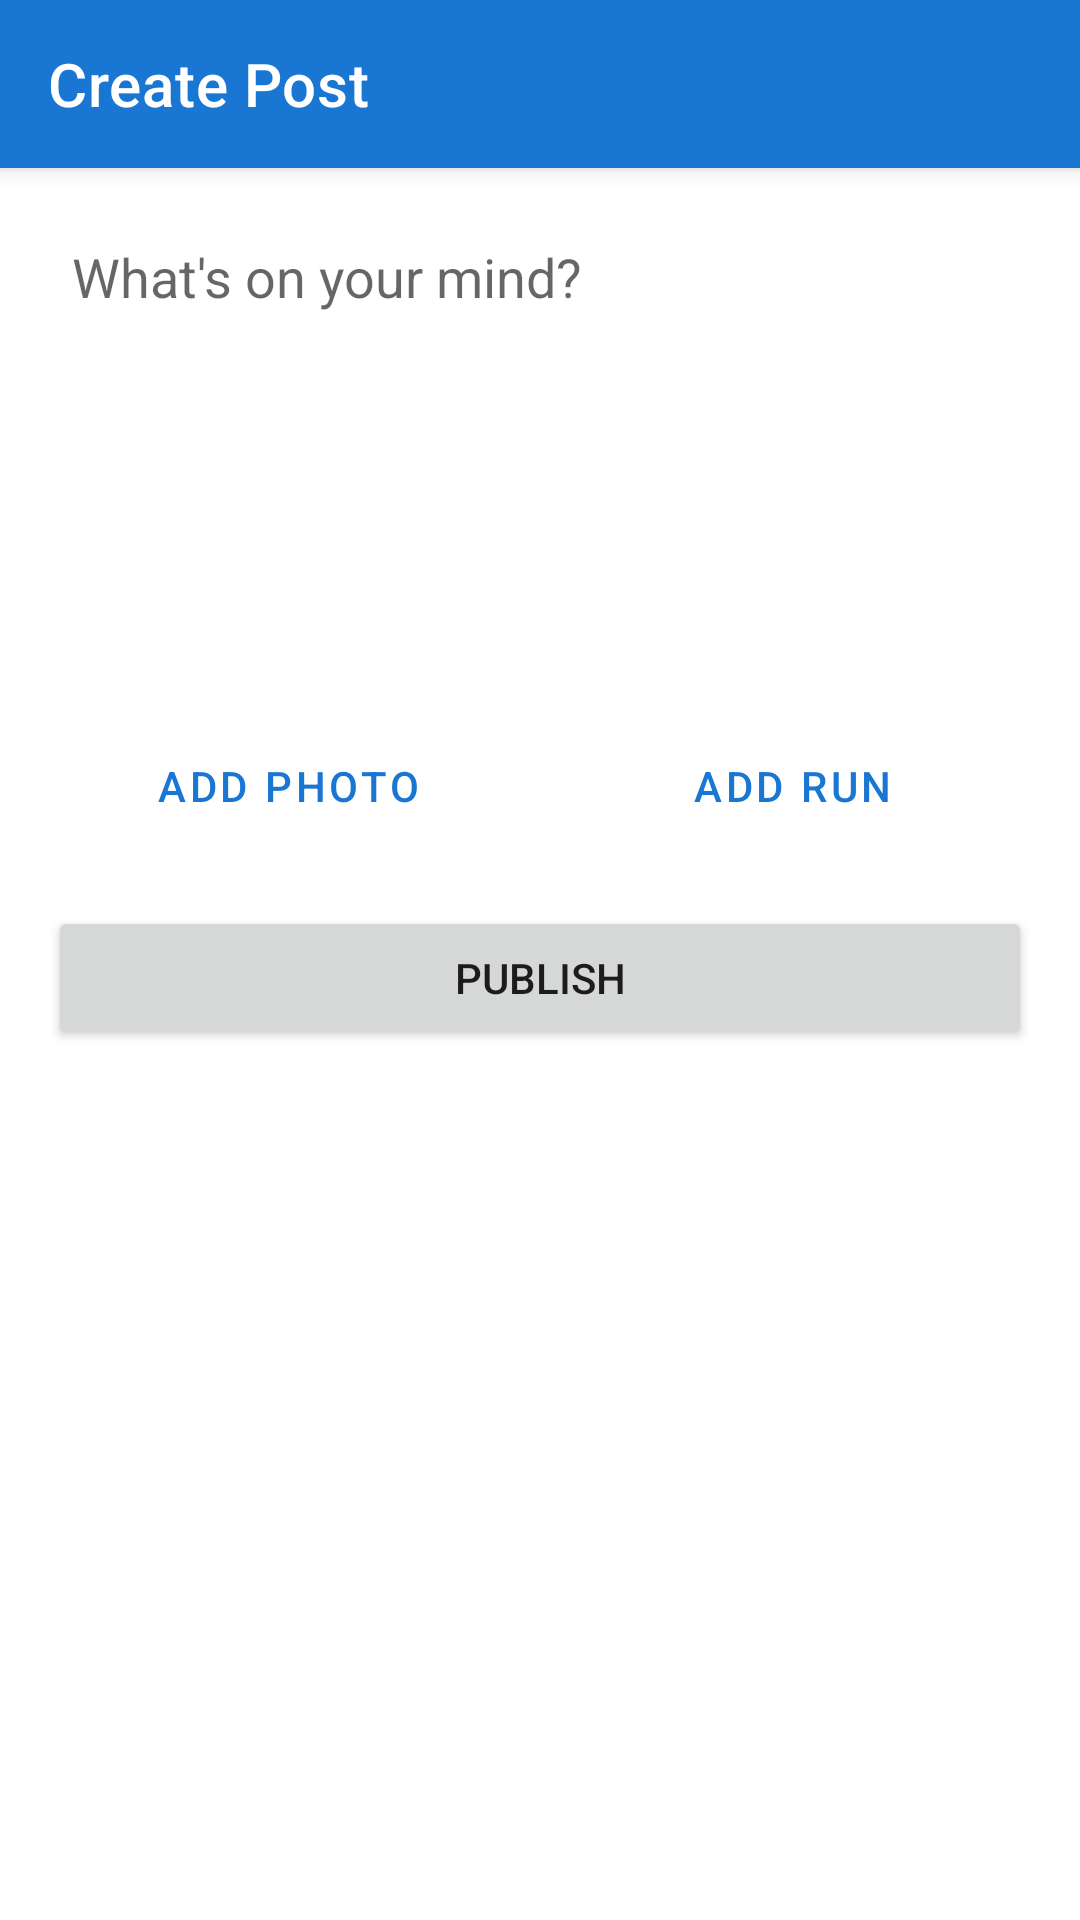

The Android layout XML behind this screen, and the referenced resources:
<!-- AndroidManifest.xml: application theme Theme.RunMapProApp -->
<!-- res/layout/activity_create_post.xml -->
<?xml version="1.0" encoding="utf-8"?>
<LinearLayout
    xmlns:android="http://schemas.android.com/apk/res/android"
    xmlns:app="http://schemas.android.com/apk/res-auto"
    android:layout_width="match_parent"
    android:layout_height="match_parent"
    android:orientation="vertical">

    <com.google.android.material.appbar.MaterialToolbar
        android:id="@+id/toolbar"
        android:layout_width="match_parent"
        android:layout_height="?attr/actionBarSize"
        android:background="?attr/colorPrimary"
        android:elevation="4dp"
        app:title="Create Post"
        app:titleTextColor="@android:color/white"
        app:navigationIconTint="@android:color/white" />

    <ScrollView
        android:layout_width="match_parent"
        android:layout_height="match_parent">

    <LinearLayout
        android:layout_width="match_parent"
        android:layout_height="wrap_content"
        android:orientation="vertical"
        android:padding="16dp">

    <EditText
        android:id="@+id/etPostContent"
        android:layout_width="match_parent"
        android:layout_height="150dp"
        android:gravity="top"
        android:hint="@string/post_hint"
        android:inputType="textMultiLine"
        android:background="@android:color/transparent"
        android:padding="8dp" />

    
    <com.google.android.material.card.MaterialCardView
        android:id="@+id/cardOriginalPost"
        android:layout_width="match_parent"
        android:layout_height="wrap_content"
        android:layout_marginTop="8dp"
        android:visibility="gone"
        app:cardElevation="2dp"
        app:cardCornerRadius="8dp">

        <LinearLayout
            android:layout_width="match_parent"
            android:layout_height="wrap_content"
            android:orientation="vertical"
            android:padding="12dp">

            <TextView
                android:id="@+id/tvOriginalAuthor"
                android:layout_width="wrap_content"
                android:layout_height="wrap_content"
                android:textStyle="bold"
                android:textSize="14sp"
                android:text="@string/original_author" />

            <TextView
                android:id="@+id/tvOriginalContent"
                android:layout_width="match_parent"
                android:layout_height="wrap_content"
                android:layout_marginTop="4dp"
                android:textSize="14sp"
                android:maxLines="3"
                android:ellipsize="end"
                android:text="@string/original_post_content" />

        </LinearLayout>

    </com.google.android.material.card.MaterialCardView>

    <ImageView
        android:id="@+id/ivSelectedImage"
        android:layout_width="match_parent"
        android:layout_height="200dp"
        android:layout_marginTop="16dp"
        android:scaleType="centerCrop"
        android:visibility="gone"
        android:contentDescription="@string/post_image" />

    
    <include
        android:id="@+id/selectedRunCard"
        layout="@layout/item_run_card_post"
        android:layout_width="match_parent"
        android:layout_height="wrap_content"
        android:layout_marginTop="16dp"
        android:visibility="gone" />

    <LinearLayout
        android:layout_width="match_parent"
        android:layout_height="wrap_content"
        android:orientation="horizontal"
        android:layout_marginTop="16dp">

        <Button
            android:id="@+id/btnSelectImage"
            android:layout_width="0dp"
            android:layout_height="wrap_content"
            android:layout_weight="1"
            android:layout_marginEnd="8dp"
            android:text="@string/add_photo"
            style="?attr/materialButtonOutlinedStyle" />

        <Button
            android:id="@+id/btnSelectRun"
            android:layout_width="0dp"
            android:layout_height="wrap_content"
            android:layout_weight="1"
            android:text="@string/add_run"
            style="?attr/materialButtonOutlinedStyle" />

    </LinearLayout>

    <ProgressBar
        android:id="@+id/progressBar"
        android:layout_width="wrap_content"
        android:layout_height="wrap_content"
        android:layout_gravity="center"
        android:layout_marginTop="16dp"
        android:visibility="gone" />

    <Button
        android:id="@+id/btnPublish"
        android:layout_width="match_parent"
        android:layout_height="wrap_content"
        android:layout_marginTop="16dp"
        android:text="@string/publish" />

    </LinearLayout>

    </ScrollView>

</LinearLayout>
<!-- res/layout/item_run_card_post.xml (included above) -->
<?xml version="1.0" encoding="utf-8"?>
<com.google.android.material.card.MaterialCardView
    xmlns:android="http://schemas.android.com/apk/res/android"
    xmlns:app="http://schemas.android.com/apk/res-auto"
    android:id="@+id/cardRun"
    android:layout_width="match_parent"
    android:layout_height="wrap_content"
    android:layout_marginBottom="8dp"
    app:cardElevation="2dp"
    app:cardCornerRadius="8dp"
    app:strokeWidth="1dp"
    app:strokeColor="@color/deep_blue_500">

    <LinearLayout
        android:layout_width="match_parent"
        android:layout_height="wrap_content"
        android:orientation="vertical">

        
        <com.mapbox.maps.MapView
            android:id="@+id/mapViewRun"
            android:layout_width="match_parent"
            android:layout_height="160dp" />

        
        <LinearLayout
            android:layout_width="match_parent"
            android:layout_height="wrap_content"
            android:orientation="vertical"
            android:padding="12dp"
            android:background="@color/deep_blue_500">

            <TextView
                android:id="@+id/tvRunDate"
                android:layout_width="wrap_content"
                android:layout_height="wrap_content"
                android:text="Dec 16, 2025"
                android:textSize="12sp"
                android:textColor="@android:color/white"
                android:textStyle="bold" />

            <LinearLayout
                android:layout_width="match_parent"
                android:layout_height="wrap_content"
                android:orientation="horizontal"
                android:layout_marginTop="8dp">

                <LinearLayout
                    android:layout_width="0dp"
                    android:layout_height="wrap_content"
                    android:layout_weight="1"
                    android:orientation="vertical">

                    <TextView
                        android:layout_width="wrap_content"
                        android:layout_height="wrap_content"
                        android:text="@string/run_distance_label"
                        android:textSize="10sp"
                        android:textColor="@android:color/white" />

                    <TextView
                        android:id="@+id/tvRunDistance"
                        android:layout_width="wrap_content"
                        android:layout_height="wrap_content"
                        android:text="5.23 km"
                        android:textSize="14sp"
                        android:textStyle="bold"
                        android:textColor="@android:color/white" />

                </LinearLayout>

                <LinearLayout
                    android:layout_width="0dp"
                    android:layout_height="wrap_content"
                    android:layout_weight="1"
                    android:orientation="vertical">

                    <TextView
                        android:layout_width="wrap_content"
                        android:layout_height="wrap_content"
                        android:text="@string/run_duration_label"
                        android:textSize="10sp"
                        android:textColor="@android:color/white" />

                    <TextView
                        android:id="@+id/tvRunDuration"
                        android:layout_width="wrap_content"
                        android:layout_height="wrap_content"
                        android:text="00:25:30"
                        android:textSize="14sp"
                        android:textStyle="bold"
                        android:textColor="@android:color/white" />

                </LinearLayout>

                <LinearLayout
                    android:layout_width="0dp"
                    android:layout_height="wrap_content"
                    android:layout_weight="1"
                    android:orientation="vertical">

                    <TextView
                        android:layout_width="wrap_content"
                        android:layout_height="wrap_content"
                        android:text="@string/run_avg_pace_label"
                        android:textSize="10sp"
                        android:textColor="@android:color/white" />

                    <TextView
                        android:id="@+id/tvRunPace"
                        android:layout_width="wrap_content"
                        android:layout_height="wrap_content"
                        android:text="4'52&quot;/km"
                        android:textSize="14sp"
                        android:textStyle="bold"
                        android:textColor="@android:color/white" />

                </LinearLayout>

            </LinearLayout>

        </LinearLayout>

    </LinearLayout>

</com.google.android.material.card.MaterialCardView>
<!-- resources referenced by this layout -->
<resources>
  <color name="deep_blue_500">#1976D2</color>
  <string name="add_photo">Add photo</string>
  <string name="add_run">Add Run</string>
  <string name="original_author">Original Author</string>
  <string name="original_post_content">Original post content...</string>
  <string name="post_hint">What\'s on your mind?</string>
  <string name="post_image">Post image</string>
  <string name="publish">Publish</string>
  <string name="run_avg_pace_label">Avg Pace</string>
  <string name="run_distance_label">Distance</string>
  <string name="run_duration_label">Duration</string>
  <style name="Theme.RunMapProApp" parent="Theme.MaterialComponents.DayNight.NoActionBar">
          
          <item name="colorPrimary">@color/deep_blue_500</item>
          <item name="colorPrimaryVariant">@color/deep_blue_700</item>
          <item name="colorOnPrimary">@color/white</item>
          
          <item name="colorSecondary">@color/teal_200</item>
          <item name="colorSecondaryVariant">@color/teal_700</item>
          <item name="colorOnSecondary">@color/black</item>
          
          <item name="android:statusBarColor">?attr/colorPrimaryVariant</item>
          
          <item name="textInputStyle">@style/Widget.MaterialComponents.TextInputLayout.OutlinedBox</item>
          
      </style>
  <color name="deep_blue_700">#1565C0</color>
  <color name="white">#FFFFFFFF</color>
  <color name="teal_200">#FF03DAC5</color>
  <color name="teal_700">#FF018786</color>
  <color name="black">#FF000000</color>
</resources>
